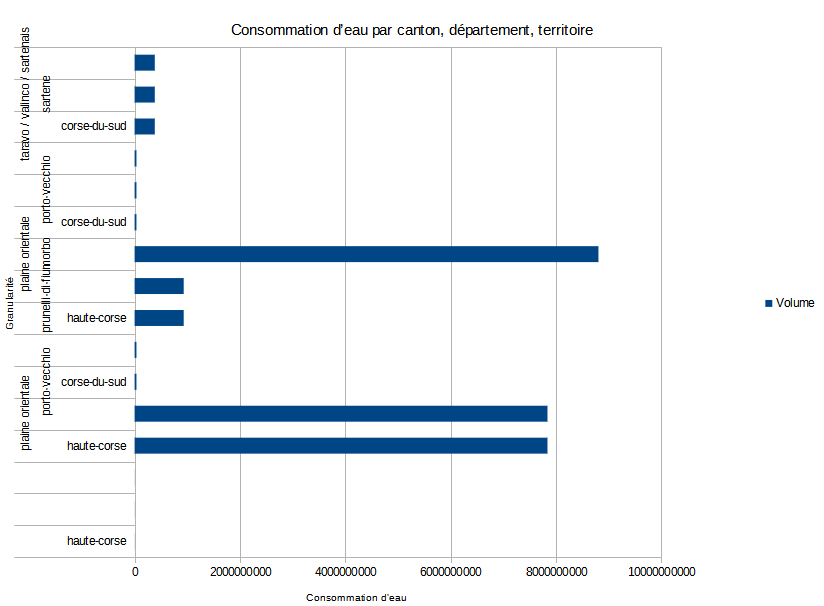

Source data for this figure (header and first rows):
CANTON, DEPARTEMENT, TERRITOIRE, SUM(F.VOLUME)
capobianco, haute-corse, pays bastiais, 2655000
capobianco, , pays bastiais, 2655000
, , pays bastiais, 2655000
moita-verde, haute-corse, plaine orientale, 7840360000
moita-verde, , plaine orientale, 7840360000
porto-vecchio, corse-du-sud, plaine orientale, 35325000
porto-vecchio, , plaine orientale, 35325000
prunelli-di-fiumorbo, haute-corse, plaine orientale, 932445000
prunelli-di-fiumorbo, , plaine orientale, 932445000
, , plaine orientale, 8808130000
porto-vecchio, corse-du-sud, extreme sud / alta rocca, 35325000
porto-vecchio, , extreme sud / alta rocca, 35325000
, , extreme sud / alta rocca, 35325000
sartene, corse-du-sud, taravo / valinco / sartenais, 383497500
sartene, , taravo / valinco / sartenais, 383497500
, , taravo / valinco / sartenais, 383497500
